Run: headless pygame with SDL's dummy video driver; simulated clock (each Clock.tick advances the game by its frame time, no real sleeping); random seed 0; keys injected as events and as key.get_pressed() state; mouse plan: one left click at the window centre at the start of phase 2, then a move to the lower-right quarter at the start of phase 3.
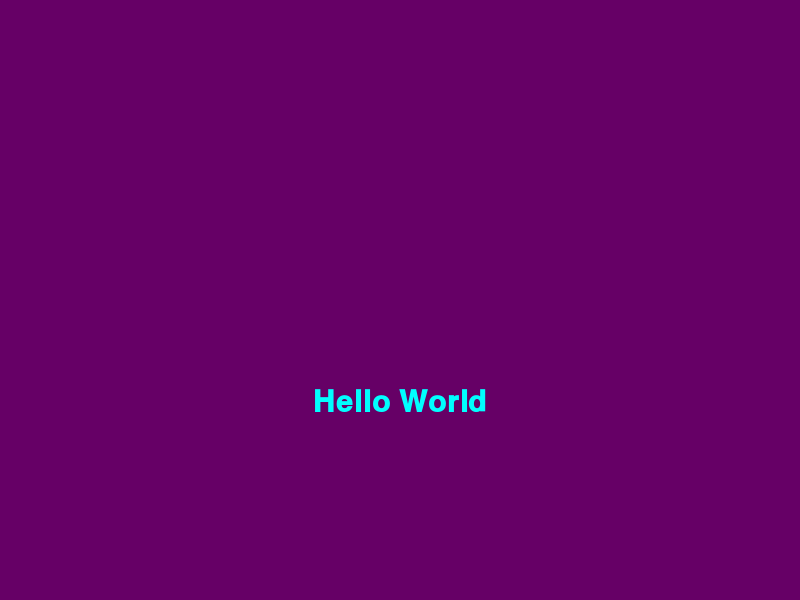
Frame 1 of 4 · flips 1–60 · no input
Frame 2 of 4 · flips 61–180 · clicked the window centre · tapped SPACE, RETURN · held RIGHT (→), D · screen unchanged from frame 1, image omitted
Frame 3 of 4 · flips 181–300 · moved the mouse to the lower-right quarter · held DOWN (↓), S · screen unchanged from frame 2, image omitted
Frame 4 of 4 · flips 301–420 · held LEFT (←), A, UP (↑), W · screen unchanged from frame 3, image omitted

The pygame program that drew these frames:

import pygame
import pygame.freetype
from pygame.sprite import Sprite
from pygame.rect import Rect

DARK_PURPLE = (102, 0, 102)
LIGHT_BLUE = (0, 255, 255)


def Make_a_place_on_screen_for_text(text, Text_size, Text_Color, Bg_rgb):
    """ Returns surface with text on screen"""
    font = pygame.freetype.SysFont("Courier", Text_size, bold=True)
    surface, _ = font.render(text=text, fgcolor=Text_Color, bgcolor=Bg_rgb)
    return surface.convert_alpha()


class Recative_Text(Sprite):
    """Makes the text be able to react depending on user mouse"""
    def __init__(self, Text_Center, text, Text_size, Bg_rgb, Text_color):
        self.mouse_over = False  # Is the mouse over the text?

        # Creates the regular text
        default_Text = Make_a_place_on_screen_for_text(
            text=text, Text_size=Text_size, Text_Color=Text_color, Bg_rgb=Bg_rgb
        )

        # creates the reactive text
        highlighted_Text = Make_a_place_on_screen_for_text(
            text=text, Text_size=Text_size * 1.2, Text_Color=Text_color, Bg_rgb=Bg_rgb
        )

        # both the reactive and Regular text are now one
        self.High_lights_text = [default_Text, highlighted_Text]
        self.Reactive = [
            default_Text.get_rect(center=Text_Center),
            highlighted_Text.get_rect(center=Text_Center),
        ]

        # calls the init method of the parent sprite class
        super().__init__()

    #  is the mouse over text if yes does reactive if no goes to regular text
    @property
    def default(self):
        return self.High_lights_text[1] if self.mouse_over else self.High_lights_text[0]

    @property
    def TextReactive(self):
        return self.Reactive[1] if self.mouse_over else self.Reactive[0]

    def update(self, mouse_pos):
        if self.TextReactive.collidepoint(mouse_pos):
            self.mouse_over = True
        else:
            self.mouse_over = False

    def Place_Text(self, surface):
        """ Places the text onto menu """
        surface.blit(self.default, self.TextReactive)


pygame.init()
Menu_text = pygame.display.set_mode((800, 600))
# creates a UI Text 
Text_for_menu = Recative_Text(
    Text_Center=(400, 400),
    Text_size=30,
    Bg_rgb=DARK_PURPLE,
    Text_color=LIGHT_BLUE,
    text="Hello World",
)
# main loop
while True:
    for widnow in pygame.event.get():
        pass
    Menu_text.fill(DARK_PURPLE)
    Text_for_menu.update(pygame.mouse.get_pos())
    Text_for_menu.Place_Text(Menu_text)
    pygame.display.flip()
